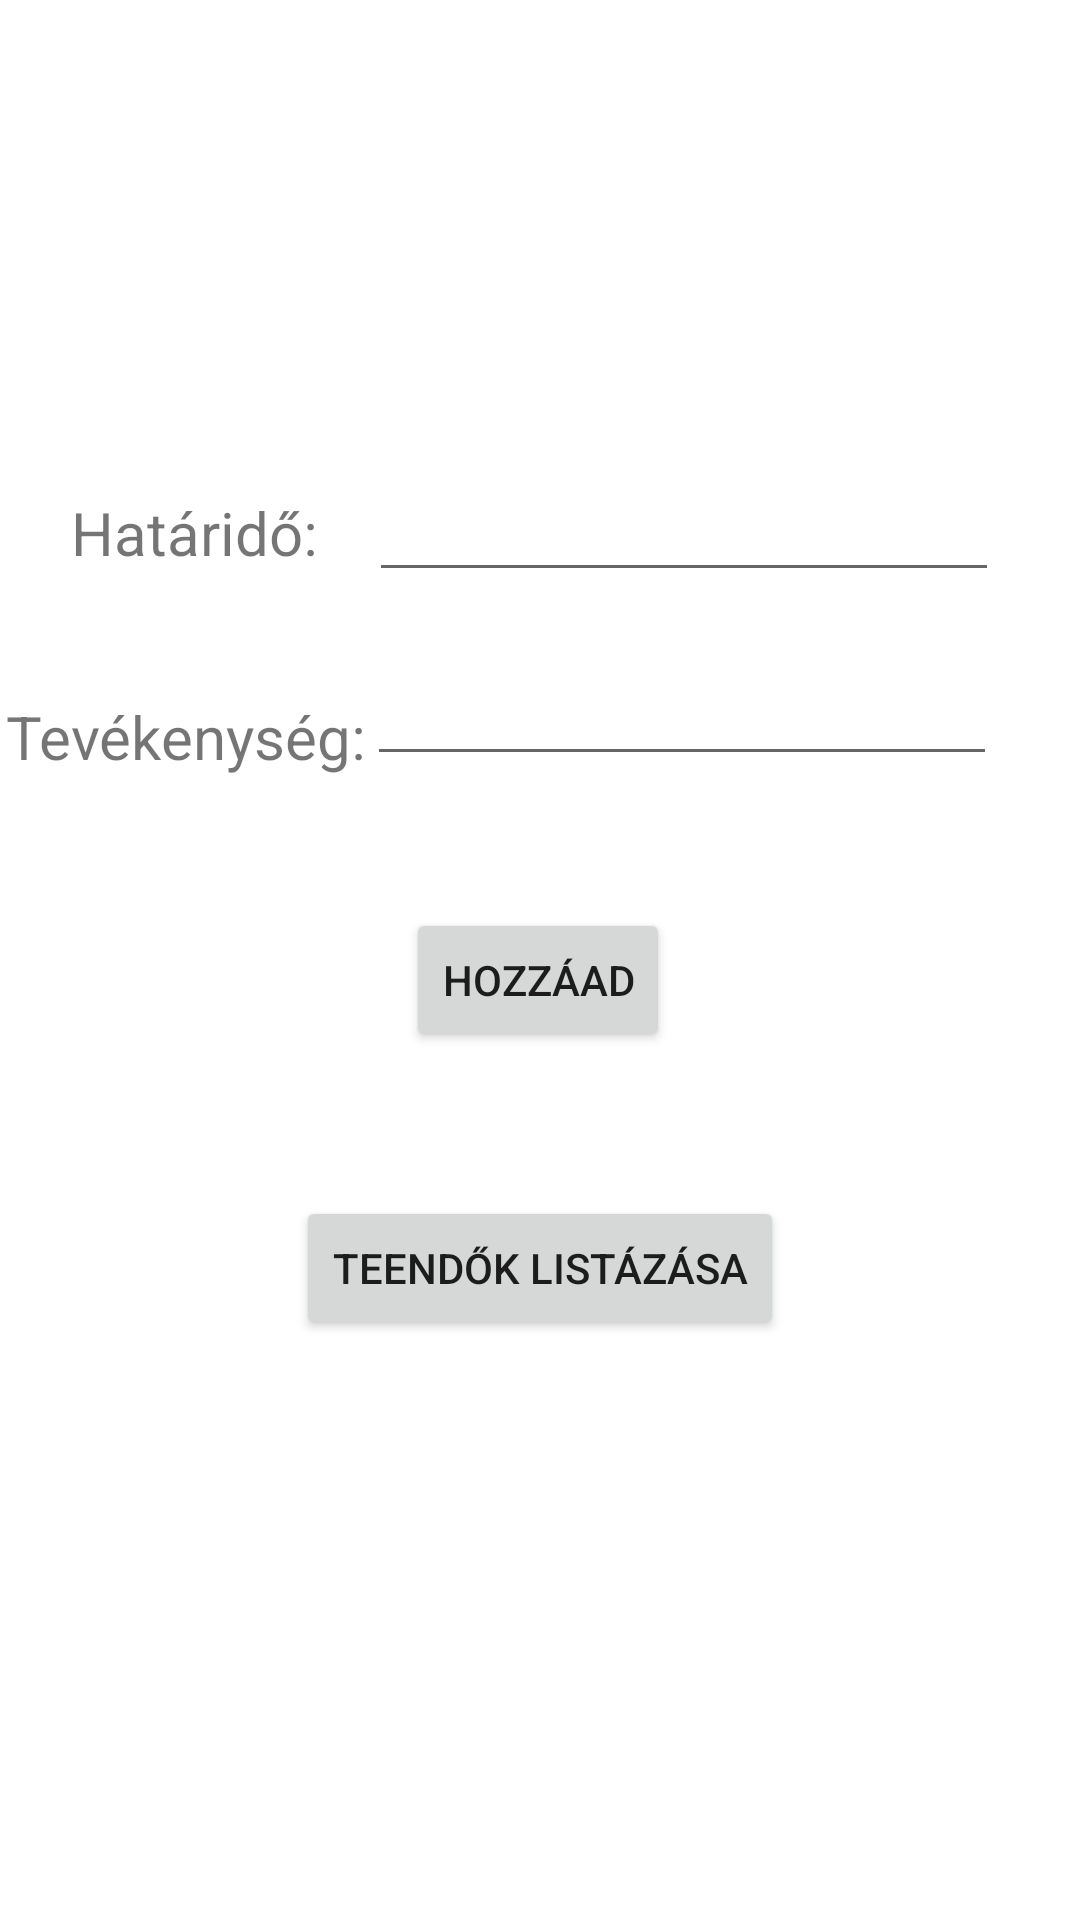

The Android layout XML behind this screen, and the referenced resources:
<!-- AndroidManifest.xml: application theme Theme.Mobil2 -->
<!-- res/layout/activity_main.xml -->
<?xml version="1.0" encoding="utf-8"?>
<androidx.constraintlayout.widget.ConstraintLayout xmlns:android="http://schemas.android.com/apk/res/android"
    xmlns:app="http://schemas.android.com/apk/res-auto"
    xmlns:tools="http://schemas.android.com/tools"
    android:layout_width="match_parent"
    android:layout_height="match_parent"
    tools:context=".MainActivity">

    <TextView
        android:id="@+id/textView3"
        android:layout_width="wrap_content"
        android:layout_height="wrap_content"
        android:layout_marginTop="232dp"
        android:text="Tevékenység:"
        android:textSize="20sp"
        app:layout_constraintEnd_toStartOf="@+id/editText"
        app:layout_constraintHorizontal_bias="0.688"
        app:layout_constraintStart_toStartOf="parent"
        app:layout_constraintTop_toTopOf="parent" />

    <Button
        android:id="@+id/button"
        android:layout_width="wrap_content"
        android:layout_height="wrap_content"
        android:layout_marginTop="44dp"
        android:onClick="buttonHandler"
        android:text="Hozzáad"
        app:layout_constraintEnd_toEndOf="parent"
        app:layout_constraintHorizontal_bias="0.498"
        app:layout_constraintStart_toStartOf="parent"
        app:layout_constraintTop_toBottomOf="@+id/editText2" />

    <EditText
        android:id="@+id/editText"
        android:layout_width="wrap_content"
        android:layout_height="wrap_content"
        android:layout_marginTop="156dp"
        android:ems="10"
        android:inputType="textPersonName"
        app:layout_constraintEnd_toEndOf="parent"
        app:layout_constraintHorizontal_bias="0.82"
        app:layout_constraintStart_toStartOf="parent"
        app:layout_constraintTop_toTopOf="parent" />

    <ImageView
        android:id="@+id/imageView"
        android:layout_width="159dp"
        android:layout_height="125dp"
        android:layout_marginTop="480dp"
        android:onClick="onClickHandler"
        app:layout_constraintEnd_toEndOf="parent"
        app:layout_constraintHorizontal_bias="0.532"
        app:layout_constraintStart_toStartOf="parent"
        app:layout_constraintTop_toTopOf="parent"
        app:srcCompat="@drawable/mic" />

    <EditText
        android:id="@+id/editText2"
        android:layout_width="wrap_content"
        android:layout_height="wrap_content"
        android:layout_marginTop="20dp"
        android:ems="10"
        android:inputType="textPersonName"
        app:layout_constraintEnd_toEndOf="parent"
        app:layout_constraintHorizontal_bias="0.815"
        app:layout_constraintStart_toStartOf="parent"
        app:layout_constraintTop_toBottomOf="@+id/editText" />

    <ImageView
        android:id="@+id/imageView3"
        android:layout_width="177dp"
        android:layout_height="124dp"
        android:layout_marginTop="4dp"
        android:onClick="pickDate"
        app:layout_constraintEnd_toEndOf="parent"
        app:layout_constraintStart_toStartOf="parent"
        app:layout_constraintTop_toTopOf="parent"
        app:srcCompat="@drawable/calendar" />

    <TextView
        android:id="@+id/textView"
        android:layout_width="wrap_content"
        android:layout_height="wrap_content"
        android:layout_marginTop="9dp"
        app:layout_constraintEnd_toEndOf="parent"
        app:layout_constraintStart_toStartOf="parent"
        app:layout_constraintTop_toBottomOf="@+id/button" />

    <Button
        android:id="@+id/button2"
        android:layout_width="wrap_content"
        android:layout_height="wrap_content"
        android:layout_marginTop="48dp"
        android:text="Teendők listázása"
        app:layout_constraintEnd_toEndOf="parent"
        app:layout_constraintStart_toStartOf="parent"
        app:layout_constraintTop_toBottomOf="@+id/button" />

    <TextView
        android:id="@+id/textView2"
        android:layout_width="wrap_content"
        android:layout_height="wrap_content"
        android:layout_marginTop="164dp"
        android:text="Határidő:"
        android:textSize="20sp"
        app:layout_constraintEnd_toStartOf="@+id/editText"
        app:layout_constraintHorizontal_bias="0.585"
        app:layout_constraintStart_toStartOf="parent"
        app:layout_constraintTop_toTopOf="parent" />


</androidx.constraintlayout.widget.ConstraintLayout>
<!-- resources referenced by this layout -->
<resources>
  <style name="Theme.Mobil2" parent="Theme.MaterialComponents.DayNight.DarkActionBar">
          
          <item name="colorPrimary">@color/purple_500</item>
          <item name="colorPrimaryVariant">@color/purple_700</item>
          <item name="colorOnPrimary">@color/white</item>
          
          <item name="colorSecondary">@color/teal_200</item>
          <item name="colorSecondaryVariant">@color/teal_700</item>
          <item name="colorOnSecondary">@color/black</item>
          
          <item name="android:statusBarColor" tools:targetApi="l">?attr/colorPrimaryVariant</item>
          
      </style>
  <!-- not gathered from this repository: default colours our renderer supplied (Android Studio template values) -->
  <color name="purple_500">#FF6200EE</color>
  <color name="purple_700">#FF3700B3</color>
  <color name="teal_200">#FF03DAC5</color>
  <color name="teal_700">#FF018786</color>
  <color name="black">#FF000000</color>
  <color name="white">#FFFFFFFF</color>
</resources>
